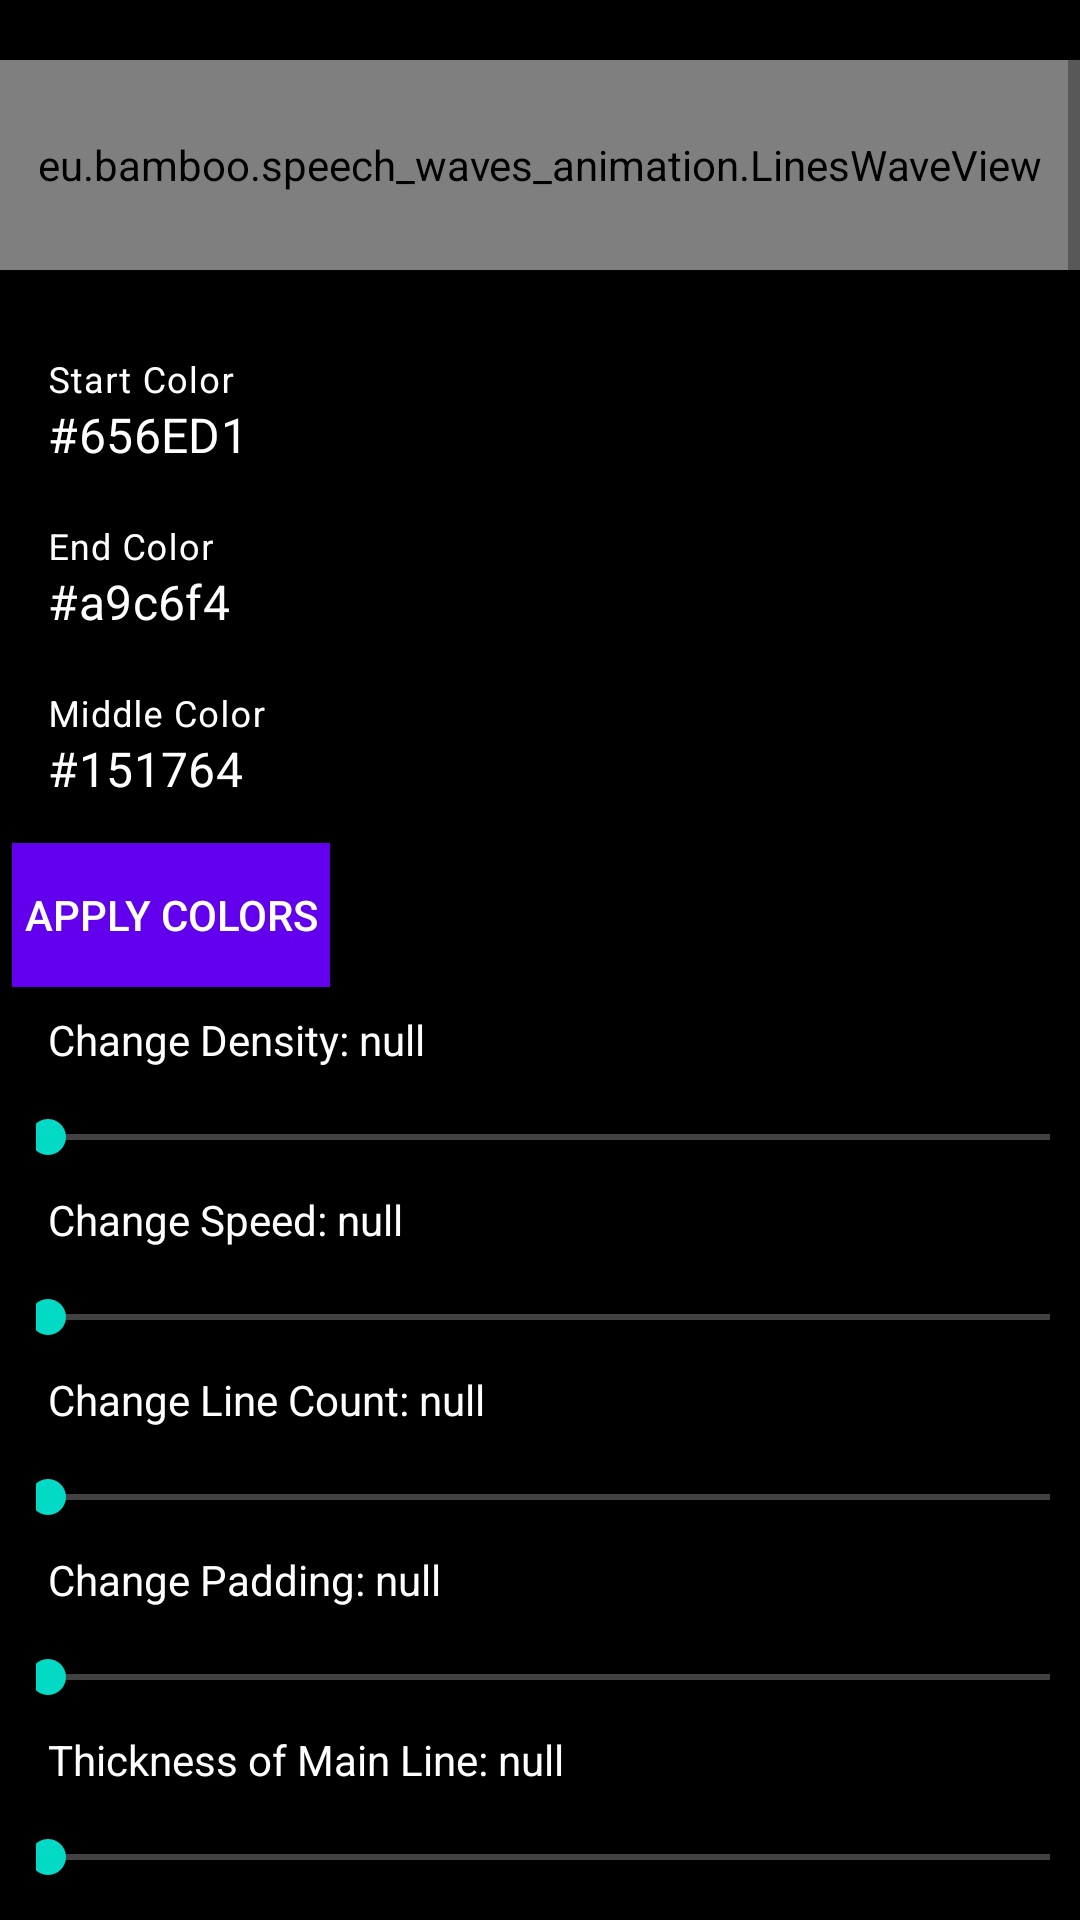

Write the Android layout XML for this screen, with the resource values it uses.
<!-- AndroidManifest.xml: application theme Theme.VoiceAnimation -->
<!-- res/layout/activity_voice.xml -->
<?xml version="1.0" encoding="utf-8"?>
<ScrollView xmlns:android="http://schemas.android.com/apk/res/android"
    xmlns:app="http://schemas.android.com/apk/res-auto"
    android:layout_width="match_parent"
    android:layout_height="match_parent"
    android:background="@android:color/black">

    <LinearLayout
        android:layout_width="match_parent"
        android:layout_height="wrap_content"
        android:orientation="vertical">

        <eu.bamboo.speech_waves_animation.LinesWaveView
            android:id="@+id/musicWave"
            android:layout_width="match_parent"
            android:layout_height="70dp"
            android:layout_marginVertical="20dp"
            app:animationSpeed="NORMAL"
            app:endColor="#a9c6f4"
            app:gradientOffset="0.1"
            app:lineCount="4"
            app:lineThickness="6"
            app:middleColor="#151764"
            app:middleLineThickness="3"
            app:startColor="#656ED1"
            app:waveDensity="0.2"
            app:windowPadding="0.24" />

        <com.google.android.material.textfield.TextInputLayout
            style="@style/ColorTextInput"
            android:layout_width="match_parent"
            android:layout_height="wrap_content"
            android:hint="Start Color"
            app:boxBackgroundColor="@android:color/black">

            <com.google.android.material.textfield.TextInputEditText
                android:id="@+id/colorStart"
                style="@style/ColorEditText"
                android:layout_width="match_parent"
                android:layout_height="wrap_content"
                android:text="#656ED1" />

        </com.google.android.material.textfield.TextInputLayout>

        <com.google.android.material.textfield.TextInputLayout
            style="@style/ColorTextInput"
            android:layout_width="match_parent"
            android:layout_height="wrap_content"
            android:hint="End Color"
            app:boxBackgroundColor="@android:color/black">

            <com.google.android.material.textfield.TextInputEditText
                android:id="@+id/colorEnd"
                style="@style/ColorEditText"
                android:layout_width="match_parent"
                android:layout_height="wrap_content"
                android:text="#a9c6f4" />

        </com.google.android.material.textfield.TextInputLayout>

        <com.google.android.material.textfield.TextInputLayout
            style="@style/ColorTextInput"
            android:layout_width="match_parent"
            android:layout_height="wrap_content"
            android:hint="Middle Color"
            app:boxBackgroundColor="@android:color/black">

            <com.google.android.material.textfield.TextInputEditText
                android:id="@+id/colorMiddle"
                style="@style/ColorEditText"
                android:layout_width="match_parent"
                android:layout_height="wrap_content"
                android:text="#151764" />

        </com.google.android.material.textfield.TextInputLayout>

        <androidx.appcompat.widget.AppCompatButton
            android:id="@+id/applyColors"
            android:layout_width="wrap_content"
            android:layout_height="wrap_content"
            android:layout_margin="4dp"
            android:background="?colorPrimary"
            android:padding="4dp"
            android:text="Apply Colors"
            android:textColor="@android:color/white" />

        <TextView
            android:id="@+id/titleDensity"
            style="@style/SeekBarTitle"
            android:layout_width="match_parent"
            android:layout_height="wrap_content"
            android:text="Change Density: null" />

        <androidx.appcompat.widget.AppCompatSeekBar
            android:id="@+id/seekBarDensity"
            style="@style/SeekBarConfig"
            android:layout_width="match_parent"
            android:layout_height="wrap_content"
            android:max="100" />

        <TextView
            android:id="@+id/titleSpeed"
            style="@style/SeekBarTitle"
            android:layout_width="match_parent"
            android:layout_height="wrap_content"
            android:text="Change Speed: null" />

        <androidx.appcompat.widget.AppCompatSeekBar
            android:id="@+id/seekBarSpeed"
            style="@style/SeekBarConfig"
            android:layout_width="match_parent"
            android:layout_height="wrap_content"
            android:max="2" />

        <TextView
            android:id="@+id/titleLineCount"
            style="@style/SeekBarTitle"
            android:layout_width="match_parent"
            android:layout_height="wrap_content"
            android:text="Change Line Count: null" />

        <androidx.appcompat.widget.AppCompatSeekBar
            android:id="@+id/seekBarLineCount"
            style="@style/SeekBarConfig"
            android:layout_width="match_parent"
            android:layout_height="wrap_content"
            android:max="7" />

        <TextView
            android:id="@+id/titlePadding"
            style="@style/SeekBarTitle"
            android:layout_width="match_parent"
            android:layout_height="wrap_content"
            android:text="Change Padding: null" />

        <androidx.appcompat.widget.AppCompatSeekBar
            android:id="@+id/seekBarPadding"
            style="@style/SeekBarConfig"
            android:layout_width="match_parent"
            android:layout_height="wrap_content"
            android:max="100" />

        <TextView
            android:id="@+id/titleThickness"
            style="@style/SeekBarTitle"
            android:layout_width="match_parent"
            android:layout_height="wrap_content"
            android:text="Thickness of Main Line: null" />

        <androidx.appcompat.widget.AppCompatSeekBar
            android:id="@+id/seekBarThickness"
            style="@style/SeekBarConfig"
            android:layout_width="match_parent"
            android:layout_height="wrap_content"
            android:max="15" />

        <TextView
            android:id="@+id/titleMiddleThickness"
            style="@style/SeekBarTitle"
            android:layout_width="match_parent"
            android:layout_height="wrap_content"
            android:text="Thickness of Middle Line: null" />

        <androidx.appcompat.widget.AppCompatSeekBar
            android:id="@+id/seekBarMiddleThickness"
            style="@style/SeekBarConfig"
            android:layout_width="match_parent"
            android:layout_height="wrap_content"
            android:max="15" />

        <TextView
            android:id="@+id/titleColorGradient"
            style="@style/SeekBarTitle"
            android:layout_width="match_parent"
            android:layout_height="wrap_content"
            android:text="Color Gradient Offset: null" />

        <androidx.appcompat.widget.AppCompatSeekBar
            android:id="@+id/seekBarColorGradient"
            style="@style/SeekBarConfig"
            android:layout_width="match_parent"
            android:layout_height="wrap_content"
            android:max="100" />
    </LinearLayout>

</ScrollView>
<!-- resources referenced by this layout -->
<resources>
  <style name="ColorEditText" parent="ColorTextInput">
          <item name="android:textColor">@android:color/white</item>
          <item name="android:maxLength">9</item>
      </style>
  <style name="ColorTextInput">
          <item name="android:textColorHint">@android:color/white</item>
      </style>
  <style name="SeekBarConfig">
          <item name="android:layout_marginStart">12dp</item>
          <item name="android:layout_marginTop">8dp</item>
          <item name="android:layout_marginEnd">8dp</item>
          <item name="android:layout_marginBottom">3dp</item>
          <item name="android:paddingStart">4dp</item>
          <item name="android:paddingTop">4dp</item>
          <item name="android:paddingEnd">2dp</item>
          <item name="android:paddingBottom">2dp</item>
          <item name="android:progressBackgroundTint">@android:color/white</item>
      </style>
  <style name="SeekBarTitle">
          <item name="android:layout_marginStart">11dp</item>
          <item name="android:layout_marginTop">2dp</item>
          <item name="android:layout_marginEnd">16dp</item>
          <item name="android:layout_marginBottom">0dp</item>
          <item name="android:paddingStart">5dp</item>
          <item name="android:paddingTop">2dp</item>
          <item name="android:paddingEnd">2dp</item>
          <item name="android:paddingBottom">2dp</item>
          <item name="android:textColor">@android:color/white</item>
      </style>
  <style name="Theme.VoiceAnimation" parent="Theme.MaterialComponents.DayNight.DarkActionBar">
          
          <item name="colorPrimary">@color/purple_500</item>
          <item name="colorPrimaryVariant">@color/purple_700</item>
          <item name="colorOnPrimary">@color/white</item>
          
          <item name="colorSecondary">@color/teal_200</item>
          <item name="colorSecondaryVariant">@color/teal_700</item>
          <item name="colorOnSecondary">@color/black</item>
          
          <item name="android:statusBarColor">?attr/colorPrimaryVariant</item>
          
      </style>
  <!-- not gathered from this repository: default colours our renderer supplied (Android Studio template values) -->
  <color name="purple_500">#FF6200EE</color>
  <color name="purple_700">#FF3700B3</color>
  <color name="teal_200">#FF03DAC5</color>
  <color name="teal_700">#FF018786</color>
  <color name="black">#FF000000</color>
  <color name="white">#FFFFFFFF</color>
</resources>
